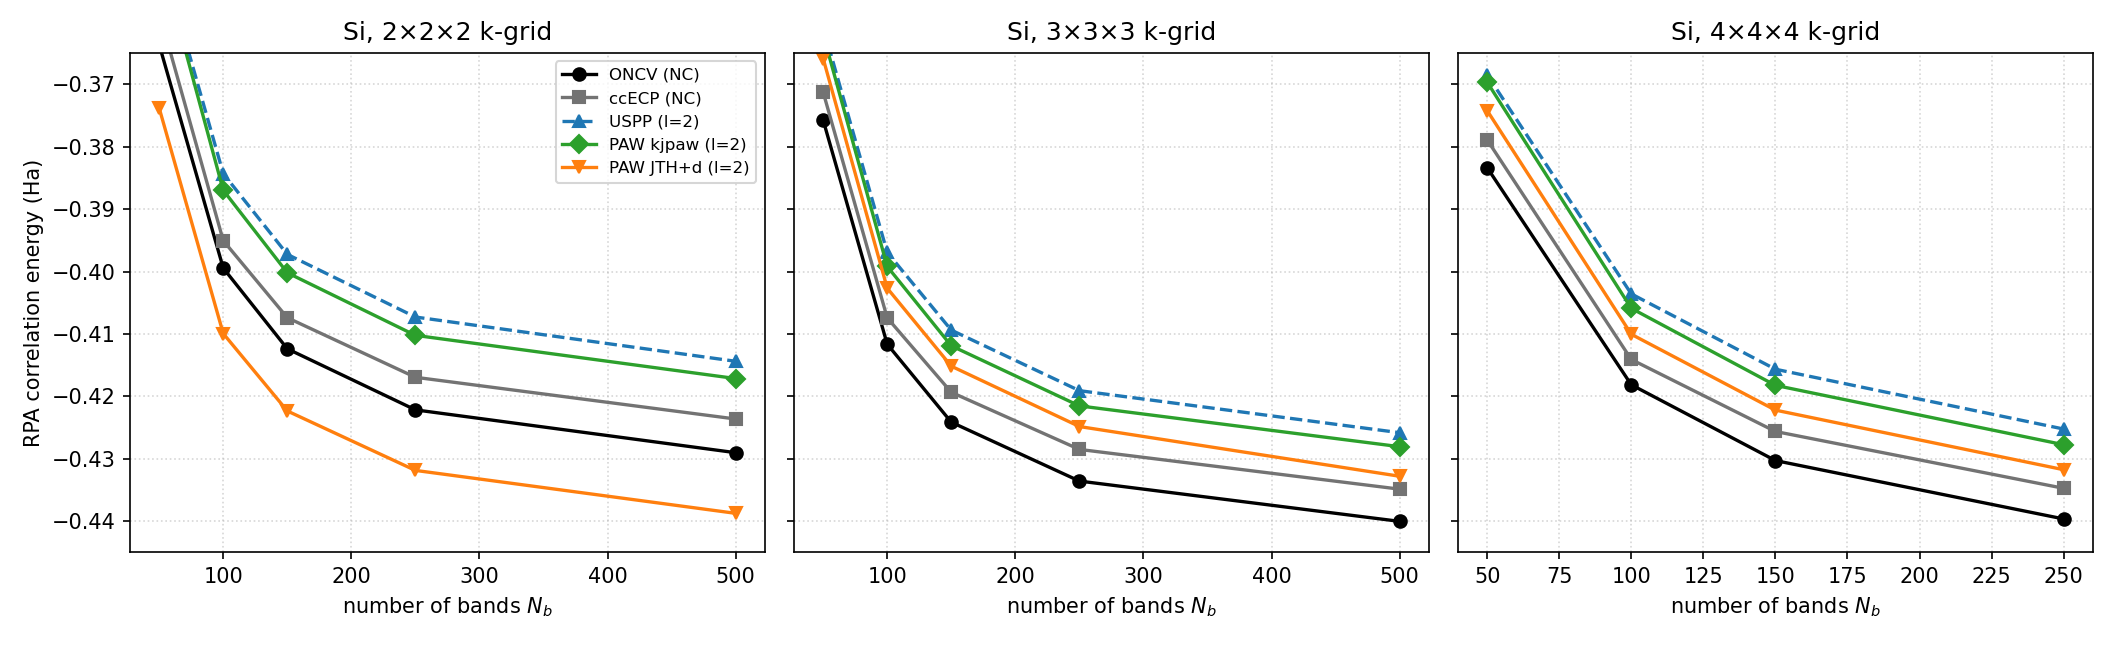

Values plotted in this chart, from the file beside it:
kgrid, pseudo, type, nbnd, rpa
2, oncv, NC, 50, -0.3637
2, oncv, NC, 100, -0.3994
2, oncv, NC, 150, -0.4124
2, oncv, NC, 250, -0.4222
2, ccecp, NC, 50, -0.3585
2, ccecp, NC, 100, -0.3951
2, ccecp, NC, 150, -0.4074
2, ccecp, NC, 250, -0.4169
2, uspp, US, 50, -0.3483
2, uspp, US, 100, -0.3843
2, uspp, US, 150, -0.3973
2, uspp, US, 250, -0.4073
2, paw, PAW, 50, -0.3491
2, paw, PAW, 100, -0.387
2, paw, PAW, 150, -0.4002
2, paw, PAW, 250, -0.4102
2, jth_with_d_v2, PAW+d, 50, -0.3738
2, jth_with_d_v2, PAW+d, 100, -0.4099
2, jth_with_d_v2, PAW+d, 150, -0.4223
2, jth_with_d_v2, PAW+d, 250, -0.4319
2, jth_lib, PAW-nod, 50, -0.384
2, jth_lib, PAW-nod, 100, -0.4187
2, jth_lib, PAW-nod, 150, -0.4302
2, jth_lib, PAW-nod, 250, -0.439
3, oncv, NC, 50, -0.3758
3, oncv, NC, 100, -0.4116
3, oncv, NC, 150, -0.4241
3, oncv, NC, 250, -0.4336
3, ccecp, NC, 50, -0.3713
3, ccecp, NC, 100, -0.4074
3, ccecp, NC, 150, -0.4193
3, ccecp, NC, 250, -0.4285
3, uspp, US, 50, -0.3609
3, uspp, US, 100, -0.3969
3, uspp, US, 150, -0.4094
3, uspp, US, 250, -0.4191
3, paw, PAW, 50, -0.362
3, paw, PAW, 100, -0.3992
3, paw, PAW, 150, -0.4119
3, paw, PAW, 250, -0.4215
3, jth_with_d_v2, PAW+d, 50, -0.3659
3, jth_with_d_v2, PAW+d, 100, -0.4027
3, jth_with_d_v2, PAW+d, 150, -0.4152
3, jth_with_d_v2, PAW+d, 250, -0.4248
3, jth_lib, PAW-nod, 50, -0.3744
3, jth_lib, PAW-nod, 100, -0.4093
3, jth_lib, PAW-nod, 150, -0.4938
3, jth_lib, PAW-nod, 250, -0.6126
4, oncv, NC, 50, -0.3834
4, oncv, NC, 100, -0.4181
4, oncv, NC, 150, -0.4303
4, oncv, NC, 250, -0.4396
4, ccecp, NC, 50, -0.3789
4, ccecp, NC, 100, -0.4141
4, ccecp, NC, 150, -0.4256
4, ccecp, NC, 250, -0.4347
4, uspp, US, 50, -0.3685
4, uspp, US, 100, -0.4036
4, uspp, US, 150, -0.4156
4, uspp, US, 250, -0.4252
... 79 more rows
